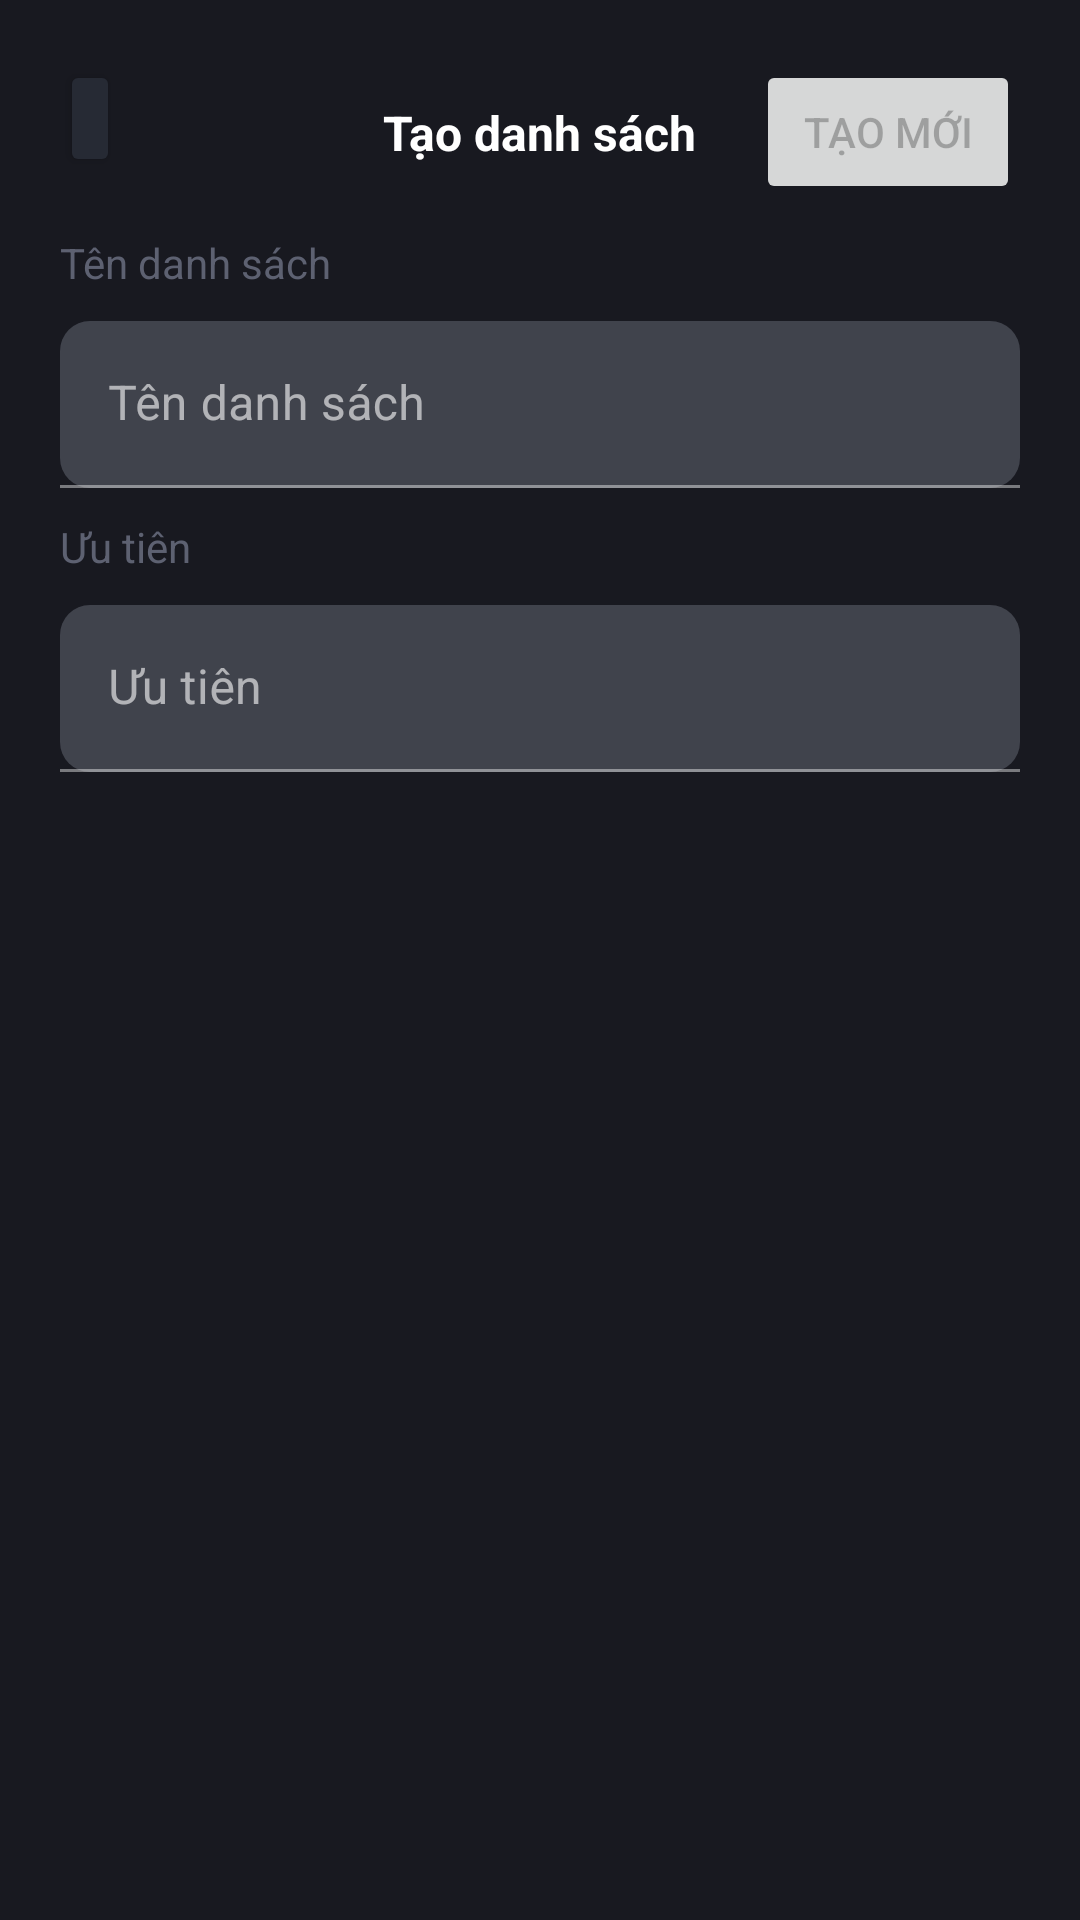

Here is an Android app screen rendered from its layout file. Give the layout XML and the strings, colors and styles it references.
<!-- AndroidManifest.xml: application theme Theme.Zelinn -->
<!-- res/layout/fragment_create_list.xml -->
<?xml version="1.0" encoding="utf-8"?>
<LinearLayout xmlns:android="http://schemas.android.com/apk/res/android"
    xmlns:app="http://schemas.android.com/apk/res-auto"
    xmlns:tools="http://schemas.android.com/tools"
    android:layout_width="match_parent"
    android:layout_height="match_parent"
    android:background="@color/background"
    android:orientation="vertical"
    android:padding="@dimen/main_space"
    tools:context=".ui.list.CreateListFragment">

    <androidx.constraintlayout.widget.ConstraintLayout
        android:layout_width="match_parent"
        android:layout_height="wrap_content">

        <Button
            android:id="@+id/create_list_close_btn"
            android:layout_width="wrap_content"
            android:layout_height="wrap_content"
            android:backgroundTint="@color/background_surface"
            android:insetTop="0dp"
            android:insetBottom="0dp"
            android:minWidth="0dp"
            android:minHeight="0dp"
            android:padding="@dimen/half_space"
            app:icon="@drawable/ic_close"
            app:iconPadding="0dp"
            app:layout_constraintStart_toStartOf="parent"
            app:layout_constraintTop_toTopOf="parent" />

        <TextView
            android:id="@+id/textView20"
            android:layout_width="wrap_content"
            android:layout_height="wrap_content"
            android:text="@string/create_list_title"
            android:textColor="@color/white"
            android:textSize="16sp"
            android:textStyle="bold"
            app:layout_constraintBottom_toBottomOf="parent"
            app:layout_constraintEnd_toEndOf="parent"
            app:layout_constraintStart_toStartOf="parent"
            app:layout_constraintTop_toTopOf="parent" />

        <androidx.constraintlayout.widget.ConstraintLayout
            android:layout_width="wrap_content"
            android:layout_height="wrap_content"
            app:layout_constraintEnd_toEndOf="parent"
            app:layout_constraintTop_toTopOf="parent">

            <Button
                android:id="@+id/create_list_create_btn"
                android:layout_width="wrap_content"
                android:layout_height="wrap_content"
                android:enabled="false"
                android:insetTop="0dp"
                android:insetBottom="0dp"
                android:paddingTop="@dimen/half_space"
                android:paddingBottom="@dimen/half_space"
                android:text="@string/create_action"
                app:layout_constraintEnd_toEndOf="parent"
                app:layout_constraintStart_toStartOf="parent"
                app:layout_constraintTop_toTopOf="parent" />

            <ProgressBar
                android:id="@+id/create_list_progress"
                style="?android:attr/progressBarStyle"
                android:layout_width="wrap_content"
                android:layout_height="wrap_content"
                android:visibility="gone"
                app:layout_constraintBottom_toBottomOf="parent"
                app:layout_constraintEnd_toEndOf="@+id/create_list_create_btn"
                app:layout_constraintStart_toStartOf="@+id/create_list_create_btn"
                app:layout_constraintTop_toTopOf="parent" />
        </androidx.constraintlayout.widget.ConstraintLayout>

    </androidx.constraintlayout.widget.ConstraintLayout>

    <TextView
        android:id="@+id/textView21"
        android:layout_width="match_parent"
        android:layout_height="wrap_content"
        android:layout_marginTop="@dimen/half_space"
        android:layout_marginBottom="@dimen/half_space"
        android:text="@string/create_list_name"
        android:textColor="@color/background_light" />

    <com.google.android.material.textfield.TextInputLayout
        android:layout_width="match_parent"
        android:layout_height="wrap_content">

        <com.google.android.material.textfield.TextInputEditText
            android:id="@+id/create_list_name_input"
            android:layout_width="match_parent"
            android:layout_height="wrap_content"
            android:hint="@string/create_list_name"
            android:textColor="@color/white" />
    </com.google.android.material.textfield.TextInputLayout>

    <TextView
        android:id="@+id/textView41"
        android:layout_width="match_parent"
        android:layout_height="wrap_content"
        android:layout_marginTop="@dimen/half_space"
        android:layout_marginBottom="@dimen/half_space"
        android:text="@string/create_list_priority"
        android:textColor="@color/background_light" />

    <com.google.android.material.textfield.TextInputLayout
        android:layout_width="match_parent"
        android:layout_height="wrap_content">

        <com.google.android.material.textfield.TextInputEditText
            android:id="@+id/create_list_priority_input"
            android:layout_width="match_parent"
            android:layout_height="wrap_content"
            android:hint="@string/create_list_priority"
            android:inputType="numberSigned|number"
            android:textColor="@color/white" />
    </com.google.android.material.textfield.TextInputLayout>
</LinearLayout>
<!-- resources referenced by this layout -->
<resources>
  <color name="background">#181920</color>
  <color name="background_light">#5D6171</color>
  <color name="background_surface">#262A34</color>
  <color name="white">#FFFFFFFF</color>
  <dimen name="half_space">10dp</dimen>
  <dimen name="main_space">20dp</dimen>
  <string name="create_action">Tạo mới</string>
  <string name="create_list_name">Tên danh sách</string>
  <string name="create_list_priority">Ưu tiên</string>
  <string name="create_list_title">Tạo danh sách</string>
  <style name="Theme.Zelinn" parent="Theme.MaterialComponents.DayNight.NoActionBar">
          
          <item name="colorPrimary">@color/primary</item>
          <item name="colorPrimaryVariant">@color/primary</item>
          <item name="colorOnPrimary">@color/white</item>
          
          <item name="colorSecondary">@color/secondary</item>
          <item name="colorSecondaryVariant">@color/secondary</item>
          <item name="colorOnSecondary">@color/black</item>
          
          <item name="android:statusBarColor" tools:targetApi="l">@color/background</item>
          
          <item name="android:colorBackground">@color/background</item>
          <item name="colorOnBackground">@color/white</item>
          <item name="colorSurface">@color/background_surface</item>
          <item name="colorOnSurface">@color/white</item>
  
          <item name="materialAlertDialogTheme">@style/Theme.Zelinn.AlertDialog</item>
          <item name="materialButtonStyle">@style/Theme.Zelinn.Button</item>
          <item name="textInputStyle">@style/Theme.Zelinn.TextInput</item>
          <item name="colorControlHighlight">#40ffffff</item>
      </style>
  <color name="primary">#03D757</color>
  <color name="secondary">#00C5B9</color>
  <color name="black">#FF000000</color>
  <style name="Theme.Zelinn.AlertDialog" parent="ThemeOverlay.MaterialComponents.MaterialAlertDialog">
          <item name="alertDialogStyle">@style/Theme.Zelinn.AlertDialog.App</item>
      </style>
  <style name="Theme.Zelinn.Button" parent="Widget.MaterialComponents.Button">
          <item name="android:paddingTop">@dimen/sub_space</item>
          <item name="android:paddingBottom">@dimen/sub_space</item>
          <item name="cornerRadius">@dimen/border_radius</item>
          <item name="android:textAllCaps">false</item>
      </style>
  <style name="Theme.Zelinn.TextInput" parent="Widget.MaterialComponents.TextInputLayout.FilledBox">
          <item name="boxCornerRadiusTopEnd">@dimen/half_space</item>
          <item name="boxCornerRadiusTopStart">@dimen/half_space</item>
          <item name="boxCornerRadiusBottomEnd">@dimen/half_space</item>
          <item name="boxCornerRadiusBottomStart">@dimen/half_space</item>
      </style>
  <style name="Theme.Zelinn.AlertDialog.App" parent="MaterialAlertDialog.MaterialComponents">
          <item name="shapeAppearance">@style/Theme.Zelinn.ShapeAppearance</item>
      </style>
  <dimen name="sub_space">15dp</dimen>
  <dimen name="border_radius">25dp</dimen>
  <style name="Theme.Zelinn.ShapeAppearance" parent="ShapeAppearance.MaterialComponents">
          <item name="cornerSize">@dimen/border_radius</item>
      </style>
</resources>
